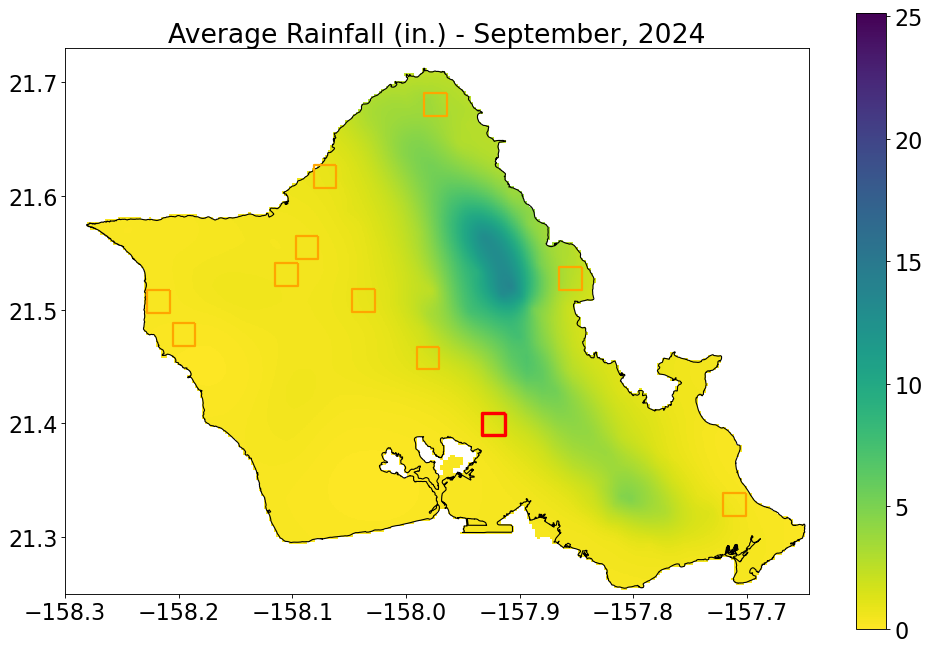

Values plotted in this chart, from the file beside it:
, Year, Month, RF_mm, RF_in, datetime
0, 1920, 1.0, 158.7, 6.249, 1920-01-01
1, 1920, 2.0, 22.98, 0.9048, 1920-02-01
2, 1920, 3.0, 199.6, 7.858, 1920-03-01
3, 1920, 4.0, 35.77, 1.408, 1920-04-01
4, 1920, 5.0, 58.06, 2.286, 1920-05-01
5, 1920, 6.0, 58.79, 2.315, 1920-06-01
6, 1920, 7.0, 66.13, 2.603, 1920-07-01
7, 1920, 8.0, 73.37, 2.888, 1920-08-01
8, 1920, 9.0, 39.44, 1.553, 1920-09-01
9, 1920, 10.0, 61.17, 2.408, 1920-10-01
10, 1920, 11.0, 123.1, 4.845, 1920-11-01
11, 1920, 12.0, 394.3, 15.52, 1920-12-01
12, 1921, 1.0, 439.6, 17.31, 1921-01-01
13, 1921, 2.0, 51.52, 2.029, 1921-02-01
14, 1921, 3.0, 34.58, 1.361, 1921-03-01
15, 1921, 4.0, 63.95, 2.518, 1921-04-01
16, 1921, 5.0, 47.64, 1.876, 1921-05-01
17, 1921, 6.0, 36.06, 1.42, 1921-06-01
18, 1921, 7.0, 90.33, 3.556, 1921-07-01
19, 1921, 8.0, 41.38, 1.629, 1921-08-01
20, 1921, 9.0, 57.58, 2.267, 1921-09-01
21, 1921, 10.0, 128.4, 5.055, 1921-10-01
22, 1921, 11.0, 57.23, 2.253, 1921-11-01
23, 1921, 12.0, 253.1, 9.964, 1921-12-01
24, 1922, 1.0, 184.6, 7.267, 1922-01-01
25, 1922, 2.0, 59.18, 2.33, 1922-02-01
26, 1922, 3.0, 176.8, 6.962, 1922-03-01
27, 1922, 4.0, 47.55, 1.872, 1922-04-01
28, 1922, 5.0, 46.65, 1.837, 1922-05-01
29, 1922, 6.0, 40.24, 1.584, 1922-06-01
30, 1922, 7.0, 23.52, 0.9262, 1922-07-01
31, 1922, 8.0, 58.81, 2.315, 1922-08-01
32, 1922, 9.0, 123.4, 4.858, 1922-09-01
33, 1922, 10.0, 113.4, 4.466, 1922-10-01
34, 1922, 11.0, 99.91, 3.934, 1922-11-01
35, 1922, 12.0, 27.68, 1.09, 1922-12-01
36, 1923, 1.0, 462.8, 18.22, 1923-01-01
37, 1923, 2.0, 253.5, 9.981, 1923-02-01
38, 1923, 3.0, 211.1, 8.312, 1923-03-01
39, 1923, 4.0, 251.1, 9.884, 1923-04-01
40, 1923, 5.0, 33.93, 1.336, 1923-05-01
41, 1923, 6.0, 35.94, 1.415, 1923-06-01
42, 1923, 7.0, 61.23, 2.411, 1923-07-01
43, 1923, 8.0, 40.17, 1.581, 1923-08-01
44, 1923, 9.0, 76.46, 3.01, 1923-09-01
45, 1923, 10.0, 74.16, 2.92, 1923-10-01
46, 1923, 11.0, 34.91, 1.375, 1923-11-01
47, 1923, 12.0, 326.6, 12.86, 1923-12-01
48, 1924, 1.0, 24.46, 0.9632, 1924-01-01
49, 1924, 2.0, 43.66, 1.719, 1924-02-01
50, 1924, 3.0, 83.55, 3.289, 1924-03-01
51, 1924, 4.0, 408.8, 16.1, 1924-04-01
52, 1924, 5.0, 67, 2.638, 1924-05-01
53, 1924, 6.0, 44.6, 1.756, 1924-06-01
54, 1924, 7.0, 141.6, 5.573, 1924-07-01
55, 1924, 8.0, 57.31, 2.256, 1924-08-01
56, 1924, 9.0, 45.04, 1.773, 1924-09-01
57, 1924, 10.0, 82.83, 3.261, 1924-10-01
58, 1924, 11.0, 52.36, 2.061, 1924-11-01
59, 1924, 12.0, 162.3, 6.389, 1924-12-01
... 1,197 more rows
